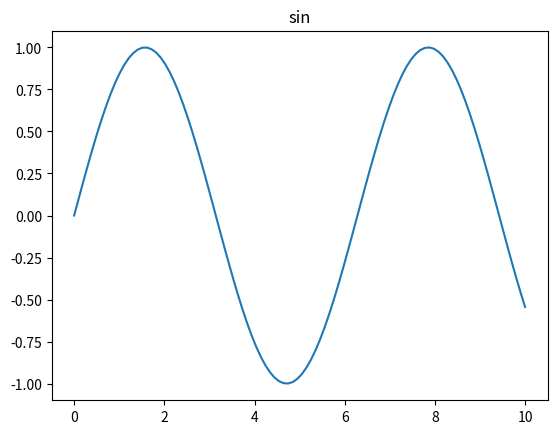

Write the Python code that produced this figure.
#!/usr/bin/env python
# coding: utf-8

# 

# # Python

# ## four arithmetic operations and print() function

# In[2]:


1+1


# In[3]:


print("Hello, world!")


# In[14]:


# This is a comment. It is not executed.


# In[8]:


print(3+4)
print('3+4')
print('3'+'4')


# In[27]:


# print(3+'4') # This will be an error. You can't add a number and a string. You need to convert the string to a number or vice versa.


# In[28]:


a = 3 # This is a variable. 
b = '4'
# print(a+b) # This will be the same as the above cell.


# In[29]:


print(a + int(b)) # This will convert the string to a number.
print(str(a) + b) # This will convert the number to a string.


# In[1]:


# Basic arithmetic operations
print('addition 1+1 = ',1+1)
print('subtraction 5-1 = ',5-1)
print('multiplication 2*2 = ',2*2)
print('division 5/2 = ',5/2)
print('modulus 5%2 = ',5%2)
print('floor division 5//2 = ',5//2)
print('exponentiation 5**2 = ',5**2)


# In[12]:


print('adsf'); print('asdf') # Instead of using a new line, you can use a semicolon.


# ## List, tuple, set, dictionary

# In[17]:


l = [3,4,5]
index = 0
print(l[index])

l[1] = 7 # You can change the value of an element in a list.
print(l)


# In[30]:


t = (3,4,5)

# t[2] = 7 # You can't change the value of an element in a tuple.


# In[22]:


s = {3,4,5,5}
print(s)


# In[24]:


d = {'a':3,'b':4,'c':5}
print(d['a'])

d['a'] = 6 # You can change the value of an element in a dictionary.
d['d'] = 7 # You can add a new key-value pair to a dictionary.
print(d)


# ## Functions

# In[25]:


def print_hello():
    print('Hello, world!')


# In[26]:


print_hello()


# In[ ]:





# In[ ]:





# In[ ]:





# In[ ]:





# In[ ]:





# In[2]:


import numpy as np
import matplotlib.pyplot as plt

x = np.linspace(0,10, 100)
y = np.sin(x)

plt.plot(x,y)
plt.title('sin')
plt.show()

